Run: headless pygame with SDL's dummy video driver; simulated clock (each Clock.tick advances the game by its frame time, no real sleeping); random seed 0; keys injected as events and as key.get_pressed() state; no mouse input.
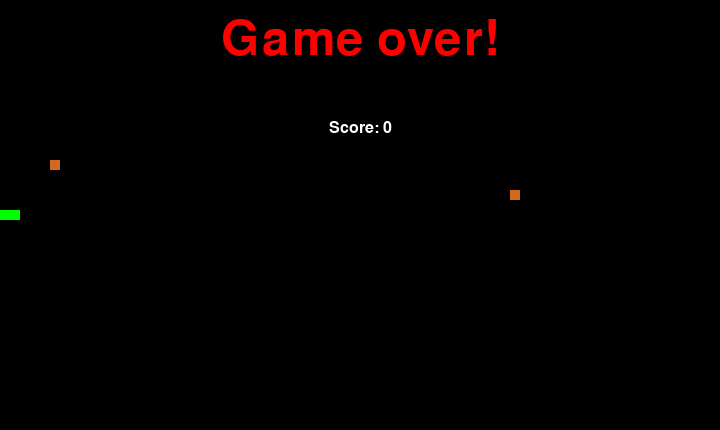
Frame 1 of 1 · flips 1–60 · no input (game ended)

The pygame program that drew these frames:

""" Snake game!
    Originally by udemy course and adapted by Vasco Mora
"""

import random
import time
import sys
import pygame



# colors
BLACK = pygame.Color(0, 0, 0)       # background
GREEN = pygame.Color(0, 255, 0)     # snake
RED = pygame.Color(255, 0, 0)       # game over title
WHITE = pygame.Color(255, 255, 255) # score title


#  initialize pygame surface / canvas
BLOCK_SIZE_PX = 10
WIDTH_BLOCKS = 72
HEIGHT_BLOCKS = 43
WIDTH_PX = WIDTH_BLOCKS * BLOCK_SIZE_PX
HEIGHT_PX = HEIGHT_BLOCKS * BLOCK_SIZE_PX


# snake movement constants
DIRECTION_UP = 'UP'
DIRECTION_DOWN = 'DOWN'
DIRECTION_LEFT = 'LEFT'
DIRECTION_RIGHT = 'RIGHT'
DIRECTIONS = [
    DIRECTION_UP,
    DIRECTION_RIGHT,
    DIRECTION_DOWN,
    DIRECTION_LEFT,
]

OPPOSITE_DIRECTION = {
    DIRECTION_UP: DIRECTION_DOWN,
    DIRECTION_DOWN: DIRECTION_UP,
    DIRECTION_LEFT: DIRECTION_RIGHT,
    DIRECTION_RIGHT: DIRECTION_LEFT,
}
DELTA_MOVEMENT_PX = {
    DIRECTION_UP: [0, -BLOCK_SIZE_PX],
    DIRECTION_RIGHT: [BLOCK_SIZE_PX, 0],
    DIRECTION_DOWN: [0, BLOCK_SIZE_PX],
    DIRECTION_LEFT: [-BLOCK_SIZE_PX, 0],
}

# pygame event keys to movement
EVENT_KEY_DIRECTIONS = {
    pygame.K_UP: DIRECTION_UP,
    pygame.K_DOWN: DIRECTION_DOWN,
    pygame.K_LEFT: DIRECTION_LEFT,
    pygame.K_RIGHT: DIRECTION_RIGHT,
    ord('w'): DIRECTION_UP,
    ord('s'): DIRECTION_DOWN,
    ord('a'): DIRECTION_LEFT,
    ord('d'): DIRECTION_RIGHT,

}


class Food:
    """ defines the type of food and its location in the board
    """

    # food colors
    BROWN = pygame.Color(165, 42, 42)       
    CHOCOLATE = pygame.Color(210, 105, 30)
    
    # food value / volume
    value = 1


    def __init__(self):
        """ return a new position for food and its volume / value
        """

        self.x_pos = random.randrange(0, WIDTH_BLOCKS-1) * BLOCK_SIZE_PX
        self.y_pos = random.randrange(0, HEIGHT_BLOCKS-1) * BLOCK_SIZE_PX
        self.color = random.choice([self.BROWN, self.CHOCOLATE])

        return #[self.x_pos, self.y_pos, self.value]

    
    def position(self):
        
        return [self.x_pos, self.y_pos] 

    
    def draw(self, surface):
        """ draw the food
        """
        pygame.draw.rect(
            surface, 
            self.color,
            pygame.Rect(
                self.x_pos, self.y_pos, 
                BLOCK_SIZE_PX, BLOCK_SIZE_PX),
        )




def initialize_pygame():
    """ Check if pygame initializes without errors
    """

    numpass, numfail = pygame.init()
    if numfail > 0:
        print("(!) Had {} initialization errors, existing...".format(numfail))
        sys.exit(-1)
    else:
        print("(+) Pygame successfully initialized!")


def initial_snake_head_and_body(direction):
    """ determine initial snake position based on direction
    so it doesn't start to close to the limits
    """

    margin = 8
    min_x = min_y = margin
    max_x = WIDTH_BLOCKS - margin
    max_y = HEIGHT_BLOCKS - margin

    x_pos = random.randint(min_x, max_x) * BLOCK_SIZE_PX
    y_pos = random.randint(min_y, max_y) * BLOCK_SIZE_PX
    snake_head = [x_pos, y_pos]

    body_size = 3
    snake_body = []
    back_direction = DELTA_MOVEMENT_PX[OPPOSITE_DIRECTION[direction]]
    for body_block in range(body_size):
        body_x = snake_head[0] + body_block + back_direction[0]
        body_y = snake_head[1] + body_block + back_direction[1]
        snake_body.append([body_x, body_y])

    return snake_head, snake_body


def validate_direction(requested_direction, current_direction):
    """ validation of direction
    """

    if requested_direction == OPPOSITE_DIRECTION[current_direction]:
        # can't turn back over itself, keep current direction
        result = current_direction
    else:
        result = requested_direction

    return result


def update_snake_head(snake_head, direction):
    """ update snake position based on direction / heading
    """

    snake_head[0] += DELTA_MOVEMENT_PX[direction][0] # x coordinate
    snake_head[1] += DELTA_MOVEMENT_PX[direction][1] # y coordinate



def show_score(surface, score, game_over=False):
    """ show score
    """

    score_font = pygame.font.SysFont('Arial', 24)
    score_surface = score_font.render('Score: {}'.format(score), True, WHITE)
    score_rectangle = score_surface.get_rect()

    if not game_over:
        score_rectangle.midtop = (80, 10)
    else:
        score_rectangle.midtop = (WIDTH_PX // 2, 120)

    surface.blit(score_surface, score_rectangle)


def game_over(surface, score):
    """ game over function
    """

    my_font = pygame.font.SysFont('Arial', 72)
    go_surf = my_font.render('Game over!', True, RED)
    go_rect = go_surf.get_rect()
    go_rect.midtop = (WIDTH_PX // 2, 15)

    surface.blit(go_surf, go_rect)

    show_score(surface, score, game_over=True)

    pygame.display.flip()
    time.sleep(2)

    pygame.quit()
    sys.exit()


def draw_snake(surface, snake_body):
    """ draw the snake body in the given surface
    """
    for block in snake_body:
        pygame.draw.rect(
            surface, GREEN,
            pygame.Rect(block[0], block[1], BLOCK_SIZE_PX, BLOCK_SIZE_PX),
        )


def main():
    """ This is the actual snake code
    """

    initialize_pygame()

    pygame.display.set_caption('Snake game!')
    play_surface = pygame.display.set_mode((WIDTH_PX, HEIGHT_PX))

    # helps us set the pace
    fps_controller = pygame.time.Clock()

    # start game
    score = 0
    direction = random.choice(DIRECTIONS)
    change_to = direction

    # position variables
    snake_head, snake_body = initial_snake_head_and_body(direction)

    # start with no food on the field
    food = None
    food2 = None

    # main loop of the game:
    while True:
        if not food:
            food = Food() # create a new food object

        if not food2:
            food2 = Food()

        for event in pygame.event.get():
            if event.type == pygame.QUIT:
                pygame.quit()
                sys.exit()
            elif event.type == pygame.KEYDOWN:
                if event.key == pygame.K_ESCAPE:
                    pygame.event.post(pygame.event.Event(pygame.QUIT))
                else:
                    change_to = EVENT_KEY_DIRECTIONS.get(event.key, change_to)

        direction = validate_direction(change_to, direction)
        update_snake_head(snake_head, direction)

        # snake body mechanism
        snake_body.insert(0, list(snake_head))
        if snake_head == food.position():
            score += 1
            food = None    # new food_postion generated next time
        elif snake_head == food2.position():
            score += 1
            food2 = None    # new food_postion generated next time
        else:
            snake_body.pop()

        # draw background
        play_surface.fill(BLACK)

        draw_snake(play_surface, snake_body)
        if food:
            food.draw(play_surface)
        if food2:
            food2.draw(play_surface)

        # check out of boundaries
        if snake_head[0] < 0 or snake_head[0] > WIDTH_PX - BLOCK_SIZE_PX:
            break
        if snake_head[1] < 0 or snake_head[1] > HEIGHT_PX - BLOCK_SIZE_PX:
            break

        # hit self body?
        self_hit = False
        for block in snake_body[1:]:
            if snake_head == block:
                self_hit = True
                break
        if self_hit:
            break

        # update surface
        show_score(play_surface, score)
        pygame.display.flip()
        fps_controller.tick(20)

    # exit
    game_over(play_surface, score)


if __name__ == '__main__':

    main()
